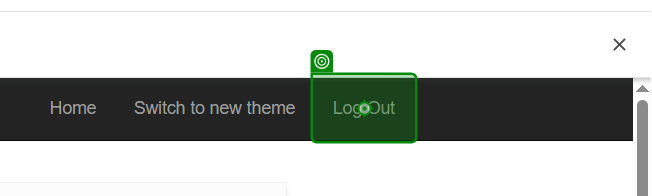
Task: Robotic Enterprise Framework
Workflow: ACME_Logout

Step 1: click on the link 'Log Out' in window 'ACME System 1 - Dashboard' (chrome.exe)
